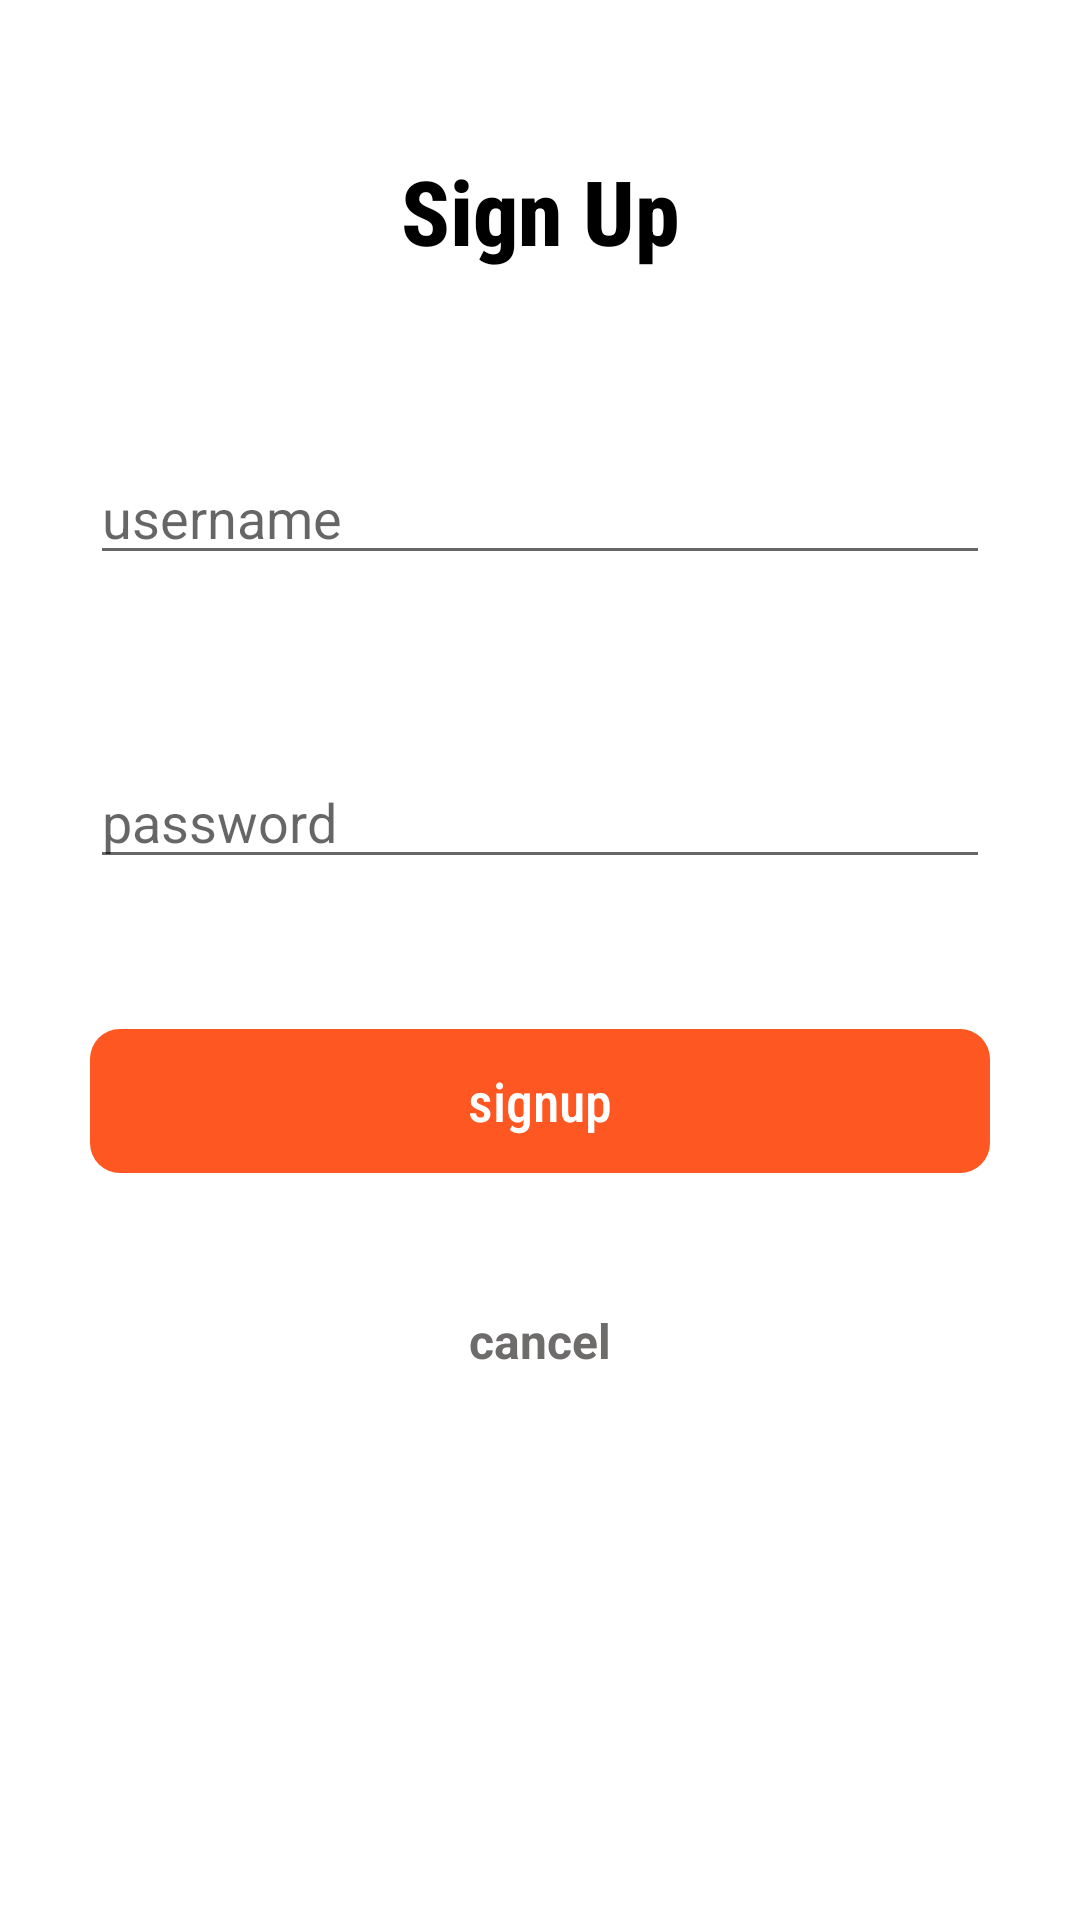

Produce the Android XML layout that renders to this screen, including the resource entries it uses.
<!-- AndroidManifest.xml: application theme Theme.Foodapp -->
<!-- res/layout/signup.xml -->
<?xml version="1.0" encoding="utf-8"?>
<androidx.constraintlayout.widget.ConstraintLayout xmlns:android="http://schemas.android.com/apk/res/android"
    xmlns:app="http://schemas.android.com/apk/res-auto"
    xmlns:tools="http://schemas.android.com/tools"
    android:layout_width="match_parent"
    android:layout_height="match_parent"
    android:background="#FFFFFF"
    tools:context=".login">

    <LinearLayout
        android:layout_width="match_parent"
        android:layout_height="match_parent"
        android:orientation="vertical"
        app:layout_constraintBottom_toBottomOf="parent"
        app:layout_constraintEnd_toEndOf="parent"
        app:layout_constraintHorizontal_bias="0.0"
        app:layout_constraintStart_toStartOf="parent"
        app:layout_constraintTop_toTopOf="parent"
        app:layout_constraintVertical_bias="0.0">

        <TextView
            android:id="@+id/textView"
            android:layout_width="match_parent"
            android:layout_height="wrap_content"
            android:layout_marginTop="50dp"
            android:fontFamily="sans-serif-condensed-medium"
            android:gravity="center_horizontal"
            android:text="Sign Up"
            android:textColor="@color/black"
            android:textSize="30sp"
            android:textStyle="bold" />

        <EditText
            android:id="@+id/editTextTextPersonName"
            android:layout_width="match_parent"
            android:layout_height="wrap_content"
            android:layout_marginStart="30dp"
            android:layout_marginLeft="30dp"
            android:layout_marginTop="60dp"
            android:layout_marginEnd="30dp"
            android:layout_marginRight="30dp"
            android:ems="10"
            android:hint="username"
            android:inputType="textPersonName" />

        <EditText
            android:id="@+id/editTextTextPersonName3"
            android:layout_width="match_parent"
            android:layout_height="wrap_content"
            android:layout_marginStart="30dp"
            android:layout_marginLeft="30dp"
            android:layout_marginTop="60dp"
            android:layout_marginEnd="30dp"
            android:layout_marginRight="30dp"
            android:ems="10"
            android:hint="password"
            android:inputType="textPassword"
            app:endIconMode="password_toggle"
            app:passwordToggleEnabled="true" />

        <Button
            android:id="@+id/button1"
            style="@style/Widget.AppCompat.Button.Borderless"
            android:layout_width="match_parent"
            android:layout_height="wrap_content"
            android:layout_marginStart="30dp"
            android:layout_marginLeft="30dp"
            android:layout_marginTop="50dp"
            android:layout_marginEnd="30dp"
            android:layout_marginRight="30dp"
            android:background="@drawable/round"
            android:fontFamily="sans-serif-condensed-medium"
            android:inputType="text"
            android:text="signup"
            android:textColor="#FFFFFF"
            android:textSize="18sp"
            app:backgroundTint="#FF5722"/>

        <LinearLayout
            android:layout_width="wrap_content"
            android:layout_height="wrap_content"
            android:layout_gravity="center"
            android:layout_marginStart="0dp"
            android:layout_marginLeft="0dp"
            android:layout_marginTop="15dp"
            android:layout_marginEnd="0dp"
            android:layout_marginRight="0dp"
            android:orientation="horizontal"/>

        <TextView
            android:id="@+id/textView4"
            android:layout_width="match_parent"
            android:layout_height="wrap_content"
            android:layout_marginTop="30dp"
            android:gravity="center"
            android:text="cancel"
            android:textColor="#6E6B6B"
            android:textSize="16sp"
            android:textStyle="bold" />

    </LinearLayout>
</androidx.constraintlayout.widget.ConstraintLayout>
<!-- resources referenced by this layout -->
<resources>
  <!-- drawable round (drawable) -->
  <?xml version="1.0" encoding="utf-8"?>
  <shape xmlns:android="http://schemas.android.com/apk/res/android">
  
  <corners android:radius="10dp"></corners>
  
  </shape>
  <style name="Theme.Foodapp" parent="Theme.MaterialComponents.DayNight.NoActionBar">
          
          <item name="colorPrimary">@color/black</item>
          <item name="colorPrimaryVariant">@color/black</item>
          <item name="colorOnPrimary">@color/black</item>
          
          <item name="colorSecondary">@color/teal_200</item>
          <item name="colorSecondaryVariant">@color/teal_700</item>
          <item name="colorOnSecondary">@color/black</item>
          
          <item name="android:statusBarColor" tools:targetApi="l">?attr/colorPrimaryVariant</item>
          
      </style>
  <!-- not gathered from this repository: default colours our renderer supplied (Android Studio template values) -->
  <color name="teal_200">#FF03DAC5</color>
  <color name="teal_700">#FF018786</color>
  <color name="black">#FF000000</color>
</resources>
